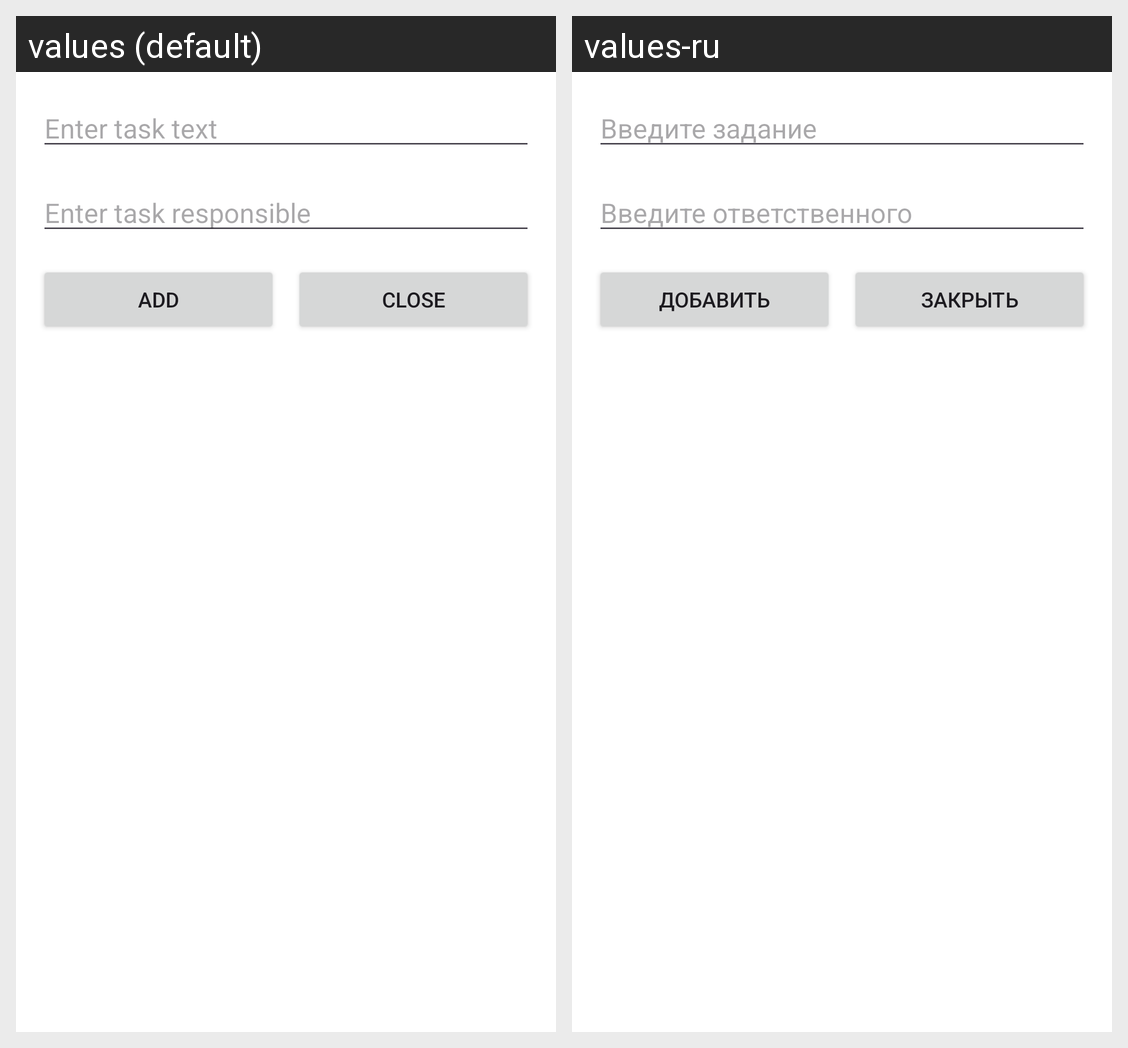

The same Android screen rendered under two of its app's locales, left to right. List the strings drawn on it with the default value and each locale's translation.
Android screen res/layout/add_task_dialog.xml rendered under 2 locales, left to right: values (default), values-ru. Device: Nexus 5 (rendered at 1080×1920; each locale shown at half size, 540×960, under a caption strip naming it); theme Theme.PP.
Strings drawn on this screen, with the default value and each locale's value (text and hints the layout hard-codes, and strings that could not be matched under every locale, appear in the picture but are not listed):

enter_task_text
  values: Enter task text
  values-ru: Введите задание

enter_task_responsible
  values: Enter task responsible
  values-ru: Введите ответственного

add
  values: ADD
  values-ru: Добавить

close
  values: CLOSE
  values-ru: Закрыть
